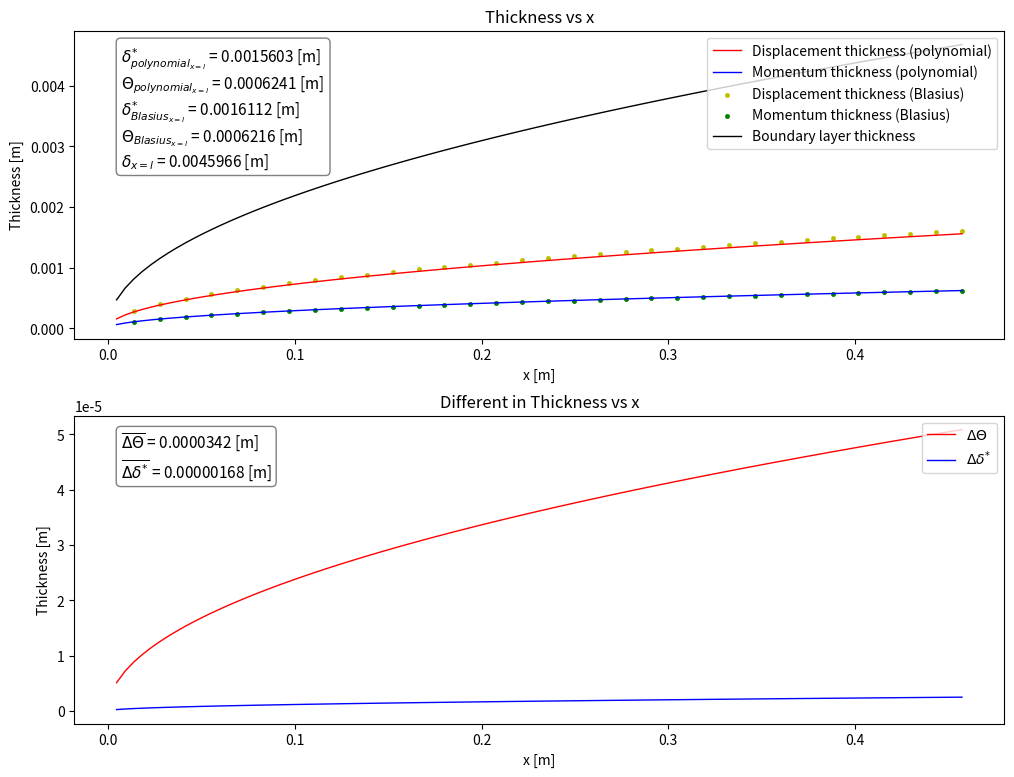

This figure's Python source:
import sympy
from sympy import *
import numpy as np
import matplotlib.pyplot as plt

# Homework 2, Problem 1
class problemOne:
    """
    (35%) A flat plate is placed in a free stream flow, developing a Blasius boundary layer.
    The plate has a length of 1.5 ft and the free stream velocity is 25 ft/sec. Assume standard,
    sea-level conditions, and that the boundary layer over the flat plate is laminar across the
    entire length. Suppose you wish to approximate the boundary layer profile with:
    a)  Determine the displacement thickness (δ*) and momentum thickness (θ) at the end
        of the plate, using the previous polynomial.
    b)  For a Blasius boundary layer, we can also obtain solutions for δ* and θ using:
        -   θ = 0.664x/sqrt(Re_x)
        -   δ* = 1.721x/sqrt(Re_x)
        -   Determine δ* and θ using these relations and compare these values to the
            polynomial approximation from part a.
    """

    # Initialize variables
    def __init__(self):
        self.length = 0.4572        # m, 1.50 feet
        self.free_vel = 7.62        # m, 25.0 ft/sec
        self.rho = 1.225            # kg/m^3
        self.pressure = 101332      # Pa
        self.temp = 288.15          # K
        self.theta = 0              # Momentum Thickness
        self.delta = 0              # Displacement thickness
        self.re = 0                 # Reynolds number
        self.dynamic_visc = 0       # Dynamic viscosity of air, kg/m-s
        self.b = 1.458*10**-6       # kg/(m s K^.5)
        self.S = 110.4              # K
        self.disp_thick = []        # displacement thickness
        self.mom_thick = []         # momentum thickness
        self.bl_thick = 0           # boundary layer thickness

        self.disp_thick_list_poly = []
        self.disp_thick_list_blasius = []
        self.mom_thick_list_poly = []
        self.mom_thick_list_blasius = []
        self.bl_thick_list = []
        self.diff_disp_thick = []
        self.diff_mom_thick = []
        self.diff_disp_avg = 0
        self.diff_mom_avg = 0
        self.x = np.linspace(0, self.length, 100)

    # Calculate parameters
    def paramCalc(self):
        # Dynamic viscosity using Sutherland Eq
        self.dynamic_visc = (self.b * self.temp ** (3 / 2)) / (self.temp + self.S)      # kg/m-s

        # Reynolds number at x = l
        self.re = (self.rho * self.free_vel * self.length) / self.dynamic_visc

        # Boundary layer thickness at x = l (laminar)
        self.bl_thick = (4.91 * self.length) / sqrt(self.re)        # m


    # Problem One
    def secA(self):
        """
        u/U = 2*y/delta - (y/delta)^2
        disp_thick = integral{0}{inf} (1- u/U) dy
        mom_thick = integral{0}{inf} u/U * (1- u/U) dy
        """
        # Create symbol for integration
        y = sympy.Symbol('y')
        # Displacement Thickness Calculation
        for i in self.x:
            re = (self.rho * self.free_vel * i) / self.dynamic_visc
            bl_thick = (5 * i) / sqrt(re)
            vel = 2 * (y / bl_thick) - (y / bl_thick) ** 2
            disp_thick = sympy.integrate(1 - vel, (y, 0, bl_thick))
            mom_thick = sympy.integrate(vel * (1 - vel), (y, 0, bl_thick))

            self.disp_thick_list_poly.append(disp_thick)
            self.mom_thick_list_poly.append(mom_thick)
            self.bl_thick_list.append(bl_thick)

    # Problem Two
    def secB(self):
        """
        θ = 0.664x/sqrt(Re_x)
        δ* = 1.721x/sqrt(Re_x)
        """

        # Displacement Thickness Calculation
        for i in self.x:
            re = (self.rho * self.free_vel * i) / self.dynamic_visc
            disp_thick = 1.721 * i / sqrt(re)
            mom_thick = 0.664 * i / sqrt(re)

            self.disp_thick_list_blasius.append(disp_thick)
            self.mom_thick_list_blasius.append(mom_thick)

    # Calculate
    def differenceCalc(self):
        for i in range(1, len(self.x)):
            self.diff_disp_thick.append(abs(self.disp_thick_list_poly[i] - self.disp_thick_list_blasius[i]))
            self.diff_mom_thick.append(abs(self.mom_thick_list_poly[i] - self.mom_thick_list_blasius[i]))
        for i in range(0, len(self.diff_disp_thick)):
            self.diff_disp_avg += self.diff_disp_thick[i]
            self.diff_mom_avg += self.diff_mom_thick[i]
        self.diff_disp_avg = self.diff_disp_avg/len(self.diff_disp_thick)
        self.diff_mom_avg = self.diff_mom_avg/len(self.diff_mom_thick)

    # Plot data
    def plotData(self):
        mom_poly_text = r'\Theta_{polynomial_{x=l}}'
        disp_poly_text = r'\delta^{*}_{polynomial_{x=l}}'
        mom_blasius_text = r'\Theta_{Blasius_{x=l}}'
        disp_blasius_text = r'\delta^{*}_{Blasius_{x=l}}'
        disp_dif_text = r'\Delta\Theta'
        mom_dif_text = r'\Delta\delta^{*}'
        avg_disp_dif_text = r'\overline{\Delta\Theta}'
        avg_mom_dif_text = r'\overline{\Delta\delta^{*}}'
        bl_text = r'\delta_{x=l}'

        plot_info_text_1 = f'{"${}$".format(disp_poly_text)} = {round(self.disp_thick_list_poly[-1], 7)} [m] \n' + \
                           f'{"${}$".format(mom_poly_text)} = {round(self.mom_thick_list_poly[-1], 7)} [m] \n' + \
                           f'{"${}$".format(disp_blasius_text)} = {round(self.disp_thick_list_blasius[-1], 7)} [m] \n' + \
                           f'{"${}$".format(mom_blasius_text)} = {round(self.mom_thick_list_blasius[-1], 7)} [m] \n' + \
                           f'{"${}$".format(bl_text)} = {round(self.bl_thick, 7)} [m]'

        plot_info_text_2 = f'{"${}$".format(avg_disp_dif_text)} = {round(self.diff_disp_avg, 7)} [m] \n' + \
                           f'{"${}$".format(avg_mom_dif_text)} = {round(self.diff_mom_avg, 8)} [m]'

        props = dict(boxstyle='round', facecolor='white', alpha=0.5)

        # Plot
        disp_plot = plt.figure(figsize=(12, 9))
        disp_plot.subplots_adjust(hspace=.25)

        a1 = disp_plot.add_subplot(2, 1, 1)
        a1.set_title('Thickness vs x')
        a1.set_xlabel('x [m]')
        a1.set_ylabel('Thickness [m]')
        a1.plot(self.x, self.disp_thick_list_poly, 'r', label='Displacement thickness (polynomial)', linewidth=1)
        a1.plot(self.x, self.mom_thick_list_poly, 'b', label='Momentum thickness (polynomial)', linewidth=1)
        a1.scatter(self.x[0::3], self.disp_thick_list_blasius[0::3], marker='.', color='y', label='Displacement thickness (Blasius)', linewidth=0.5)
        a1.scatter(self.x[0::3], self.mom_thick_list_blasius[0::3], marker='.', color='g', label='Momentum thickness (Blasius)', linewidth=0.5)
        a1.plot(self.x, self.bl_thick_list, 'k', label='Boundary layer thickness', linewidth=1)
        a1.text(0.05, 0.95, plot_info_text_1, transform=a1.transAxes, fontsize=11, verticalalignment='top', bbox=props)
        a1.legend(loc='upper right')

        a2 = disp_plot.add_subplot(2, 1, 2)
        a2.set_title('Different in Thickness vs x')
        a2.set_xlabel('x [m]')
        a2.set_ylabel('Thickness [m]')
        a2.plot(self.x[1:], self.diff_disp_thick, 'r', label=f'{"${}$".format(disp_dif_text)}', linewidth=1)
        a2.plot(self.x[1:], self.diff_mom_thick, 'b', label=f'{"${}$".format(mom_dif_text)}', linewidth=1)
        a2.text(0.05, 0.95, plot_info_text_2, transform=a2.transAxes, fontsize=11, verticalalignment='top', bbox=props)
        a2.legend(loc='upper right')
        plt.show()

# Homework 2, Problem 3
class problemThree:
    """
    (50%) You are an engineer in charge of the horizontal tail design of a general aviation
    aircraft. In order to set the tail incidence you must first determine the apparent angle of
    attack seen by the tail. Since the wing upstream of the tail is producing lift, you realize
    that there will be a relative downwash created by the circulation produced by the wing.
    a)  Given the geometry of the horseshoe vortex (below), show that the downwash
        velocity along the aircraft centerline can be expressed (in terms of Γ, l, and d) as:
            - w = rho/pi*l ( (l/4ad) + (d/a) + 1), where a = sqrt((l/d)^2 + d^2)
    b)  Assume that your aircraft is similar to a Piper Cherokee. Using the data provided,
        estimate the flow inclination angle, θ, between the freestream flow direction and
        the direction of flow at the tail under cruise conditions at an altitude of 10,000 ft.
        Ignore the circulation effects at the tail and assume a single horseshoe vortex.
        (Hint: L = lρV∞Γ)
            - Weight (W) = 2400 lb
            - Flight Velocity (V∞) = 100 mph
            - Wing span (b) = 30 ft
            - Effective span (l) = 0.85b
            - Distance from wing c/4 to LE of HSTAB (d) = 12.65 ft
    """
    # Initialize parameters
    def __init__(self):
        self.a = 0                  #
        self.w = 0                  #
        self.circulation = 0
        self.l = 0
        self.d = 0
        self.v_inf = 0
        self.weight = 0

    # Calculate parameters
    def paramCalc(self):
        self.a = sqrt((self.l/2)**2 + self.d**2)

    # Section B
    def secB(self):
        pass


if __name__ == '__main__':
    hw2_1 = problemOne()        # Homework 2, Problem 1
    hw2_1.paramCalc()           # Calculate parameters
    hw2_1.secA()                # Run section A
    hw2_1.secB()                # Run section B
    hw2_1.differenceCalc()      # Calculate Difference
    hw2_1.plotData()            # Plot data

    hw2_3 = problemThree()      # Homework 2, Problem 3
    hw2_3.paramCalc()           # Calculate parameters
    hw2_3.secB()                # Run section B
